Run: headless pygame with SDL's dummy video driver; simulated clock (each Clock.tick advances the game by its frame time, no real sleeping); random seed 0; keys injected as events and as key.get_pressed() state; mouse plan: one left click at the window centre at the start of phase 2, then a move to the lower-right quarter at the start of phase 3.
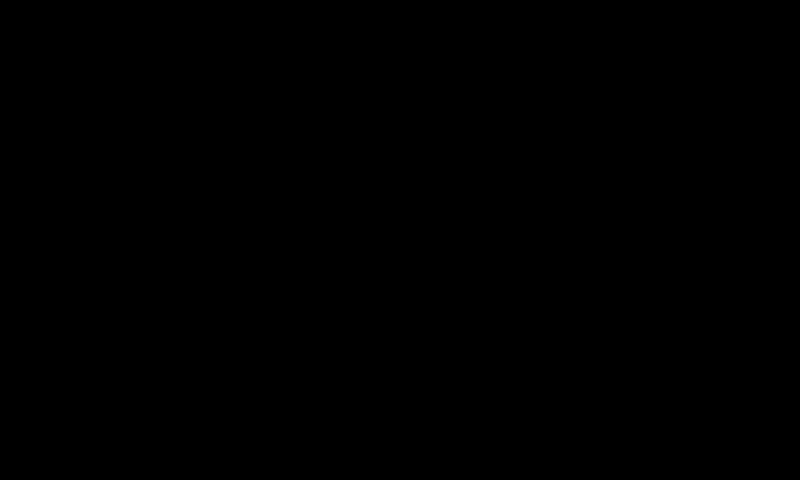
Frame 1 of 4 · flips 1–60 · no input
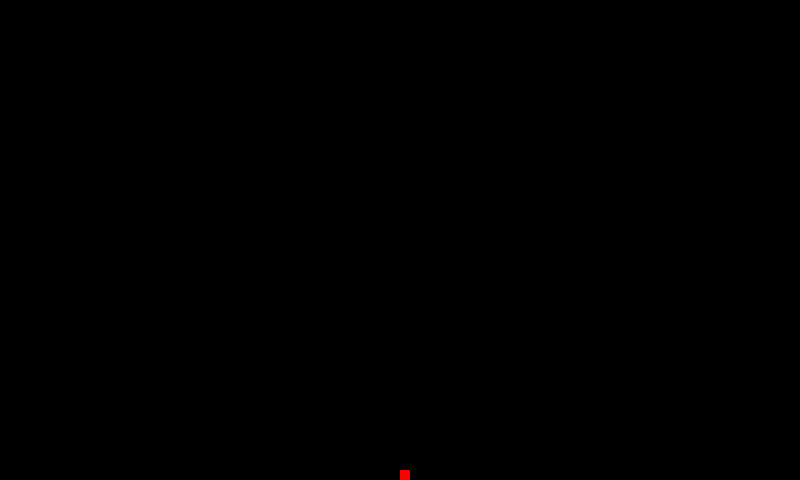
Frame 2 of 4 · flips 61–180 · clicked the window centre · tapped SPACE, RETURN · held RIGHT (→), D
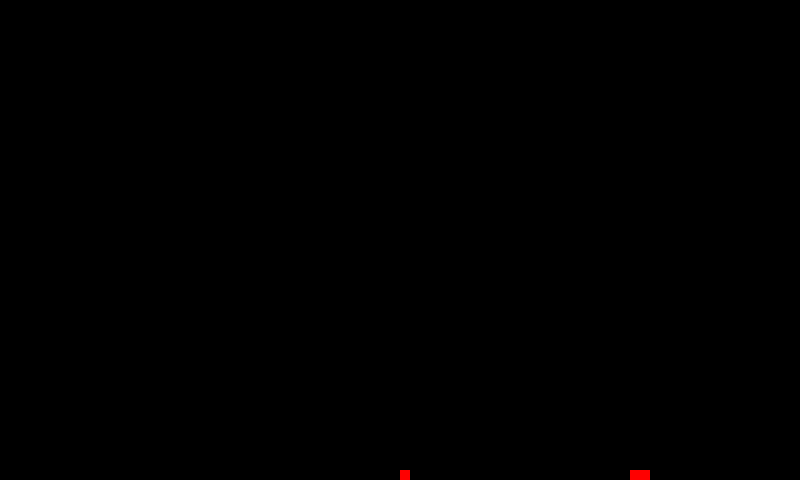
Frame 3 of 4 · flips 181–300 · moved the mouse to the lower-right quarter · held DOWN (↓), S
Frame 4 of 4 · flips 301–420 · held LEFT (←), A, UP (↑), W · screen unchanged from frame 3, image omitted

The pygame program that drew these frames:

import pygame as pg
import math
import random
import colorsys

# -------- Helper functions ---------

def make2DArray(cols, rows):
    arr = [0] * cols
    for i in range(0, len(arr)):
        arr[i] = [0] * rows
    return arr

def hsv2rgb(h,s,v):
    return tuple(round(i * 255) for i in colorsys.hsv_to_rgb(h,s,v))


def withinBounds(i, side):
    return i >= 0 and i <= side-1


w = 10

def setup():
    # initialize and prepare screen
    pg.init()

    surface = pg.display.set_mode((800, 480))
    
    cols = surface.get_width() // w
    rows = surface.get_height() // w

    grid = make2DArray(cols, rows)

    clock = pg.time.Clock()
    hueValue = 200
    done = False
    while not done:
        grid = loop(surface, cols, rows, grid)
        pg.display.update()
        for e in pg.event.get():
            if e.type == pg.QUIT or (e.type == pg.KEYUP and e.key == pg.K_ESCAPE):
                done = 1
                break
            elif e.type == pg.MOUSEMOTION:
                hueValue = mousePressed(grid, e.pos[0], e.pos[1], cols, rows, hueValue)
        clock.tick(50)
    pg.quit()

def mousePressed(grid,mouseX, mouseY, cols, rows, hueValue):
    mouseCol = math.floor(mouseX / w)
    mouseRow = math.floor(mouseY / w)

    matrix = 3
    extention = math.floor(matrix/2)
    for i in range(-extention, extention):
        for j in range(-extention, extention):
            col = mouseCol + i
            row  = mouseRow + j
            if random.randint(0,1) < 0.75:
                if withinBounds(col, cols) and withinBounds(row, rows):
                    grid[col][row] = hueValue
    newValue = hueValue + 0.01
    if hueValue >= 360:
        newValue = 1

    return newValue

def loop(surface: pg.surface.Surface, cols, rows, grid):
    surface.fill(0)
    for i in range (0, cols):
        for e in range(0, rows):
            if grid[i][e] == 0:
                color = pg.color.Color(0, 0, 0)
            else:
                # print(hsv2rgb(grid[i][e]/100,1,1))
                color = pg.color.Color(hsv2rgb(grid[i][e]/100,1,1))
            
            x = i * w
            y = e * w
            pg.draw.rect(surface, color, (x,y,w,w))

    nextGrid = make2DArray(cols,rows)
    for i in range (0, cols):
        for e in range(0, rows):
            state = grid[i][e]
            if state > 0:
                # Check that it is not the last row and that there is a bottom row
                # Below
                direc = [-1,1]
                random.shuffle(direc)
                direc = direc[0]

                currentState = grid[i][e]

                lastRow = e < rows - 1
                if lastRow and grid[i][e+1] == 0:
                    nextGrid[i][e+1] = currentState
                
                # Below right
                elif lastRow and withinBounds(i + direc, cols) and grid[i + direc][e + 1] == 0:
                    nextGrid[i + direc][e + 1] = currentState
                
                # Bellow Left
                elif lastRow and withinBounds(i - direc, cols) and grid[i - direc][e + 1] == 0:
                    nextGrid[i - direc][e + 1] = currentState
                else:
                    nextGrid[i][e] = currentState
    return nextGrid


if __name__ == "__main__":
    setup()
    pg.quit()
